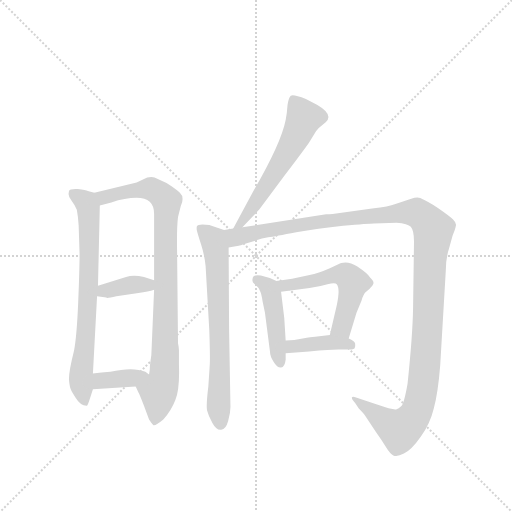
t = 0.00 s
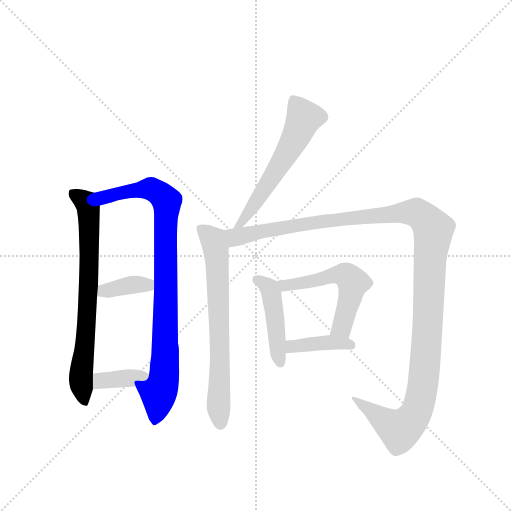
t = 1.68 s
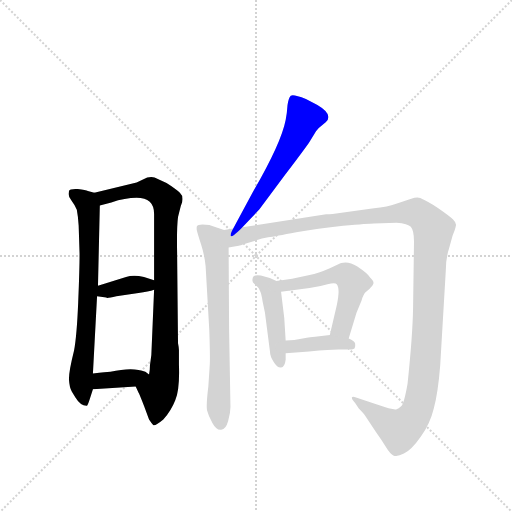
t = 3.36 s
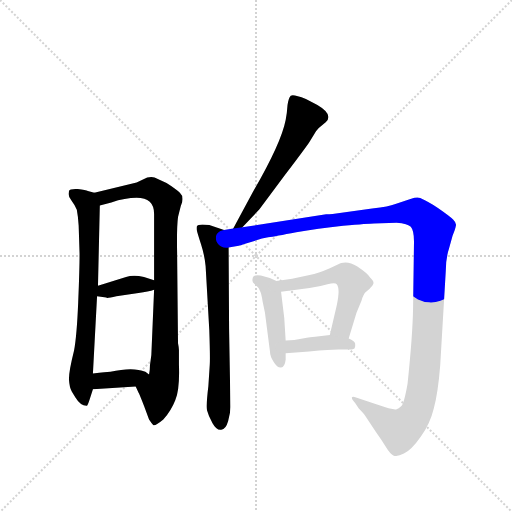
t = 5.03 s
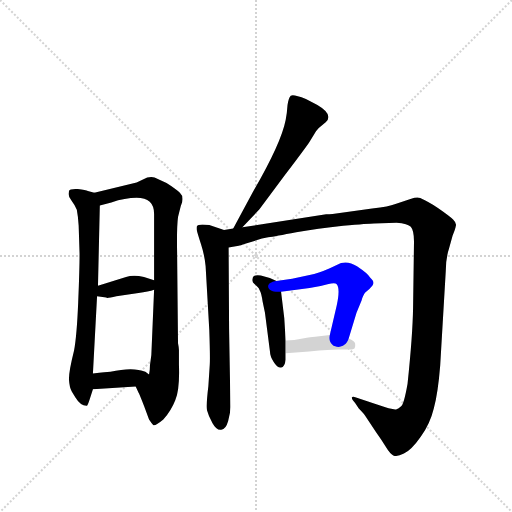
t = 6.71 s
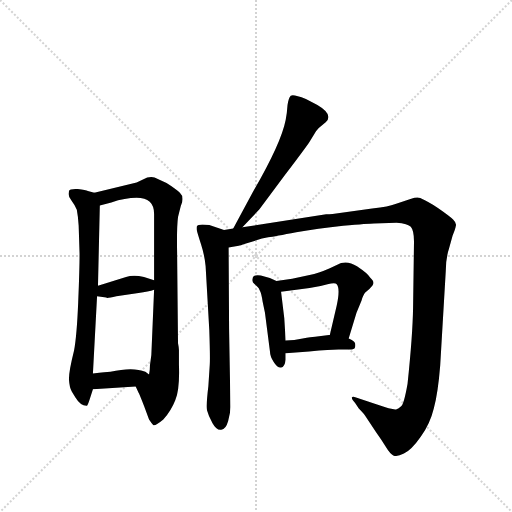
t = 8.39 s

The animated SVG that drew these frames (rendered in a browser with its animation timeline set to each time). Animation: 10 CSS @keyframes rules; one cycle of 8.39 s.

<svg version="1.1" viewBox="0 0 1024 1024" xmlns="http://www.w3.org/2000/svg">
  <g stroke="lightgray" stroke-dasharray="1,1" stroke-width="1" transform="scale(4, 4)">
    <line x1="0" y1="0" x2="256" y2="256"></line>
    <line x1="256" y1="0" x2="0" y2="256"></line>
    <line x1="128" y1="0" x2="128" y2="256"></line>
    <line x1="0" y1="128" x2="256" y2="128"></line>
  </g>
  <g transform="scale(0.92, -0.92) translate(60, -900)">
    <style type="text/css">
      
        @keyframes keyframes0 {
          from {
            stroke: blue;
            stroke-dashoffset: 727;
            stroke-width: 128;
          }
          70% {
            animation-timing-function: step-end;
            stroke: blue;
            stroke-dashoffset: 0;
            stroke-width: 128;
          }
          to {
            stroke: black;
            stroke-width: 1024;
          }
        }
        #make-me-a-hanzi-animation-0 {
          animation: keyframes0 0.8416341145833334s both;
          animation-delay: 0s;
          animation-timing-function: linear;
        }
      
        @keyframes keyframes1 {
          from {
            stroke: blue;
            stroke-dashoffset: 895;
            stroke-width: 128;
          }
          74% {
            animation-timing-function: step-end;
            stroke: blue;
            stroke-dashoffset: 0;
            stroke-width: 128;
          }
          to {
            stroke: black;
            stroke-width: 1024;
          }
        }
        #make-me-a-hanzi-animation-1 {
          animation: keyframes1 0.9783528645833334s both;
          animation-delay: 0.8416341145833334s;
          animation-timing-function: linear;
        }
      
        @keyframes keyframes2 {
          from {
            stroke: blue;
            stroke-dashoffset: 373;
            stroke-width: 128;
          }
          55% {
            animation-timing-function: step-end;
            stroke: blue;
            stroke-dashoffset: 0;
            stroke-width: 128;
          }
          to {
            stroke: black;
            stroke-width: 1024;
          }
        }
        #make-me-a-hanzi-animation-2 {
          animation: keyframes2 0.5535481770833334s both;
          animation-delay: 1.8199869791666667s;
          animation-timing-function: linear;
        }
      
        @keyframes keyframes3 {
          from {
            stroke: blue;
            stroke-dashoffset: 371;
            stroke-width: 128;
          }
          55% {
            animation-timing-function: step-end;
            stroke: blue;
            stroke-dashoffset: 0;
            stroke-width: 128;
          }
          to {
            stroke: black;
            stroke-width: 1024;
          }
        }
        #make-me-a-hanzi-animation-3 {
          animation: keyframes3 0.5519205729166666s both;
          animation-delay: 2.37353515625s;
          animation-timing-function: linear;
        }
      
        @keyframes keyframes4 {
          from {
            stroke: blue;
            stroke-dashoffset: 586;
            stroke-width: 128;
          }
          66% {
            animation-timing-function: step-end;
            stroke: blue;
            stroke-dashoffset: 0;
            stroke-width: 128;
          }
          to {
            stroke: black;
            stroke-width: 1024;
          }
        }
        #make-me-a-hanzi-animation-4 {
          animation: keyframes4 0.7268880208333334s both;
          animation-delay: 2.9254557291666665s;
          animation-timing-function: linear;
        }
      
        @keyframes keyframes5 {
          from {
            stroke: blue;
            stroke-dashoffset: 694;
            stroke-width: 128;
          }
          69% {
            animation-timing-function: step-end;
            stroke: blue;
            stroke-dashoffset: 0;
            stroke-width: 128;
          }
          to {
            stroke: black;
            stroke-width: 1024;
          }
        }
        #make-me-a-hanzi-animation-5 {
          animation: keyframes5 0.8147786458333334s both;
          animation-delay: 3.65234375s;
          animation-timing-function: linear;
        }
      
        @keyframes keyframes6 {
          from {
            stroke: blue;
            stroke-dashoffset: 1297;
            stroke-width: 128;
          }
          81% {
            animation-timing-function: step-end;
            stroke: blue;
            stroke-dashoffset: 0;
            stroke-width: 128;
          }
          to {
            stroke: black;
            stroke-width: 1024;
          }
        }
        #make-me-a-hanzi-animation-6 {
          animation: keyframes6 1.3055013020833333s both;
          animation-delay: 4.467122395833333s;
          animation-timing-function: linear;
        }
      
        @keyframes keyframes7 {
          from {
            stroke: blue;
            stroke-dashoffset: 451;
            stroke-width: 128;
          }
          59% {
            animation-timing-function: step-end;
            stroke: blue;
            stroke-dashoffset: 0;
            stroke-width: 128;
          }
          to {
            stroke: black;
            stroke-width: 1024;
          }
        }
        #make-me-a-hanzi-animation-7 {
          animation: keyframes7 0.6170247395833334s both;
          animation-delay: 5.772623697916666s;
          animation-timing-function: linear;
        }
      
        @keyframes keyframes8 {
          from {
            stroke: blue;
            stroke-dashoffset: 546;
            stroke-width: 128;
          }
          64% {
            animation-timing-function: step-end;
            stroke: blue;
            stroke-dashoffset: 0;
            stroke-width: 128;
          }
          to {
            stroke: black;
            stroke-width: 1024;
          }
        }
        #make-me-a-hanzi-animation-8 {
          animation: keyframes8 0.6943359375s both;
          animation-delay: 6.389648437499999s;
          animation-timing-function: linear;
        }
      
        @keyframes keyframes9 {
          from {
            stroke: blue;
            stroke-dashoffset: 396;
            stroke-width: 128;
          }
          56% {
            animation-timing-function: step-end;
            stroke: blue;
            stroke-dashoffset: 0;
            stroke-width: 128;
          }
          to {
            stroke: black;
            stroke-width: 1024;
          }
        }
        #make-me-a-hanzi-animation-9 {
          animation: keyframes9 0.572265625s both;
          animation-delay: 7.083984374999999s;
          animation-timing-function: linear;
        }
      
    </style>
    
      <path d="M 145 481 L 131 485 Q 127 487 109 489 Q 92 490 90 485 L 89 478 Q 89 471 96 463 Q 103 454 107 444 Q 110 428 111 410 L 113 348 Q 113 316 110 243 Q 107 170 101 138 Q 89 90 90 74 Q 91 58 96 49 L 104 36 Q 115 18 128 18 Q 130 16 135 32 L 142 54 L 142 88 L 151 256 L 153 279 L 157 453 C 158 477 158 477 145 481 Z" fill="lightgray"></path>
    
      <path d="M 237 503 L 145 481 C 116 474 128 445 157 453 L 182 460 Q 212 470 237 470 Q 275 470 275 435 L 275 291 L 275 270 L 269 128 L 266 106 Q 266 94 264 86 C 261 56 222 87 235 60 L 241 47 Q 243 44 253 18 L 264 -12 Q 270 -21 273 -24 Q 277 -27 295 -12 Q 312 7 321 30 Q 331 53 329 107 L 329 139 Q 329 144 327 154 L 325 352 Q 324 406 327 428 Q 333 453 334 455 Q 341 472 331 481 Q 321 490 302 502 L 276 514 Q 270 516 260 514 L 237 503 Z" fill="lightgray"></path>
    
      <path d="M 151 256 L 171 253 Q 172 251 193 256 L 241 263 Q 263 266 275 270 C 304 279 304 282 275 291 L 253 298 Q 230 303 214 298 L 153 279 C 124 270 121 260 151 256 Z" fill="lightgray"></path>
    
      <path d="M 142 54 L 235 60 C 265 62 288 68 264 86 L 256 92 Q 229 103 180 92 Q 172 92 142 88 C 112 84 112 52 142 54 Z" fill="lightgray"></path>
    
      <path d="M 467 406 L 504 445 L 559 519 Q 609 585 613 592 L 623 608 Q 625 614 633 622 L 648 634 Q 666 651 630 672 L 605 685 Q 577 696 572 692 Q 567 687 565 671 Q 564 654 561 639 Q 551 588 490 483 L 447 403 C 433 377 446 384 467 406 Z" fill="lightgray"></path>
    
      <path d="M 396 107 L 393 61 Q 388 20 390 8 Q 393 -4 402 -20 Q 411 -36 421 -34 Q 431 -33 436 -15 Q 441 2 441 15 L 438 186 L 437 362 C 437 392 437 397 427 400 L 395 411 Q 391 412 380 412 Q 370 412 368 408 Q 367 403 368 399 Q 369 394 377 369 Q 385 344 387 321 L 395 182 Q 397 122 396 107 Z" fill="lightgray"></path>
    
      <path d="M 437 362 L 459 366 Q 462 366 473 370 L 499 378 Q 508 382 523 384 Q 538 386 584 395 Q 630 403 686 409 Q 742 414 753 414 L 802 416 Q 827 414 833 407 Q 840 399 840 375 L 838 231 Q 837 170 826 66 Q 818 21 812 17 Q 807 12 801 10 Q 796 8 758 21 L 714 36 Q 706 39 705 36 Q 704 32 712 24 L 720 12 Q 733 -1 736 -7 L 758 -40 Q 771 -58 779 -72 Q 788 -87 795 -90 Q 803 -94 818 -86 Q 834 -79 855 -49 Q 875 -21 883 12 Q 892 44 897 106 L 909 310 Q 909 338 916 359 L 924 388 Q 930 402 931 409 Q 933 415 925 423 Q 918 430 892 448 Q 866 465 859 467 Q 850 474 834 468 L 798 456 Q 787 451 749 447 L 663 435 Q 656 434 649 434 L 467 406 L 447 403 L 427 400 C 397 396 408 356 437 362 Z" fill="lightgray"></path>
    
      <path d="M 541 289 Q 526 297 507 301 Q 489 304 489 293 Q 488 291 490 286 L 499 277 Q 503 274 505 268 Q 508 264 511 244 L 516 220 L 527 135 Q 527 126 535 113 Q 543 100 551 101 Q 559 102 561 118 L 561 132 L 561 160 L 558 208 L 551 266 C 549 285 549 285 541 289 Z" fill="lightgray"></path>
    
      <path d="M 575 294 L 541 289 C 511 285 521 262 551 266 L 613 274 Q 636 277 652 282 Q 669 286 672 282 Q 680 273 672 236 L 657 172 C 650 143 689 135 698 164 L 715 220 L 726 247 Q 730 260 734 264 L 743 272 Q 752 281 752 285 Q 752 289 745 296 Q 740 305 716 321 Q 693 336 672 324 L 657 317 Q 632 306 613 302 L 575 294 Z" fill="lightgray"></path>
    
      <path d="M 561 132 L 612 136 Q 659 140 676 140 L 699 140 Q 709 140 711 143 Q 713 146 712 153 Q 711 159 698 164 L 657 172 L 625 168 Q 617 168 598 164 Q 580 160 561 160 C 531 160 531 130 561 132 Z" fill="lightgray"></path>
    
    
      <clipPath id="make-me-a-hanzi-clip-0">
        <path d="M 145 481 L 131 485 Q 127 487 109 489 Q 92 490 90 485 L 89 478 Q 89 471 96 463 Q 103 454 107 444 Q 110 428 111 410 L 113 348 Q 113 316 110 243 Q 107 170 101 138 Q 89 90 90 74 Q 91 58 96 49 L 104 36 Q 115 18 128 18 Q 130 16 135 32 L 142 54 L 142 88 L 151 256 L 153 279 L 157 453 C 158 477 158 477 145 481 Z"></path>
      </clipPath>
      <path clip-path="url(#make-me-a-hanzi-clip-0)" d="M 97 480 L 122 465 L 132 450 L 132 263 L 116 82 L 125 28" fill="none" id="make-me-a-hanzi-animation-0" stroke-dasharray="599 1198" stroke-linecap="round"></path>
    
      <clipPath id="make-me-a-hanzi-clip-1">
        <path d="M 237 503 L 145 481 C 116 474 128 445 157 453 L 182 460 Q 212 470 237 470 Q 275 470 275 435 L 275 291 L 275 270 L 269 128 L 266 106 Q 266 94 264 86 C 261 56 222 87 235 60 L 241 47 Q 243 44 253 18 L 264 -12 Q 270 -21 273 -24 Q 277 -27 295 -12 Q 312 7 321 30 Q 331 53 329 107 L 329 139 Q 329 144 327 154 L 325 352 Q 324 406 327 428 Q 333 453 334 455 Q 341 472 331 481 Q 321 490 302 502 L 276 514 Q 270 516 260 514 L 237 503 Z"></path>
      </clipPath>
      <path clip-path="url(#make-me-a-hanzi-clip-1)" d="M 154 477 L 165 471 L 267 489 L 284 481 L 303 460 L 297 79 L 285 48 L 275 -13" fill="none" id="make-me-a-hanzi-animation-1" stroke-dasharray="767 1534" stroke-linecap="round"></path>
    
      <clipPath id="make-me-a-hanzi-clip-2">
        <path d="M 151 256 L 171 253 Q 172 251 193 256 L 241 263 Q 263 266 275 270 C 304 279 304 282 275 291 L 253 298 Q 230 303 214 298 L 153 279 C 124 270 121 260 151 256 Z"></path>
      </clipPath>
      <path clip-path="url(#make-me-a-hanzi-clip-2)" d="M 157 261 L 167 268 L 232 281 L 261 281 L 269 275" fill="none" id="make-me-a-hanzi-animation-2" stroke-dasharray="245 490" stroke-linecap="round"></path>
    
      <clipPath id="make-me-a-hanzi-clip-3">
        <path d="M 142 54 L 235 60 C 265 62 288 68 264 86 L 256 92 Q 229 103 180 92 Q 172 92 142 88 C 112 84 112 52 142 54 Z"></path>
      </clipPath>
      <path clip-path="url(#make-me-a-hanzi-clip-3)" d="M 149 60 L 157 71 L 168 74 L 257 85" fill="none" id="make-me-a-hanzi-animation-3" stroke-dasharray="243 486" stroke-linecap="round"></path>
    
      <clipPath id="make-me-a-hanzi-clip-4">
        <path d="M 467 406 L 504 445 L 559 519 Q 609 585 613 592 L 623 608 Q 625 614 633 622 L 648 634 Q 666 651 630 672 L 605 685 Q 577 696 572 692 Q 567 687 565 671 Q 564 654 561 639 Q 551 588 490 483 L 447 403 C 433 377 446 384 467 406 Z"></path>
      </clipPath>
      <path clip-path="url(#make-me-a-hanzi-clip-4)" d="M 576 685 L 601 643 L 588 613 L 497 460 L 461 412 L 451 409" fill="none" id="make-me-a-hanzi-animation-4" stroke-dasharray="458 916" stroke-linecap="round"></path>
    
      <clipPath id="make-me-a-hanzi-clip-5">
        <path d="M 396 107 L 393 61 Q 388 20 390 8 Q 393 -4 402 -20 Q 411 -36 421 -34 Q 431 -33 436 -15 Q 441 2 441 15 L 438 186 L 437 362 C 437 392 437 397 427 400 L 395 411 Q 391 412 380 412 Q 370 412 368 408 Q 367 403 368 399 Q 369 394 377 369 Q 385 344 387 321 L 395 182 Q 397 122 396 107 Z"></path>
      </clipPath>
      <path clip-path="url(#make-me-a-hanzi-clip-5)" d="M 376 404 L 404 379 L 410 355 L 419 -21" fill="none" id="make-me-a-hanzi-animation-5" stroke-dasharray="566 1132" stroke-linecap="round"></path>
    
      <clipPath id="make-me-a-hanzi-clip-6">
        <path d="M 437 362 L 459 366 Q 462 366 473 370 L 499 378 Q 508 382 523 384 Q 538 386 584 395 Q 630 403 686 409 Q 742 414 753 414 L 802 416 Q 827 414 833 407 Q 840 399 840 375 L 838 231 Q 837 170 826 66 Q 818 21 812 17 Q 807 12 801 10 Q 796 8 758 21 L 714 36 Q 706 39 705 36 Q 704 32 712 24 L 720 12 Q 733 -1 736 -7 L 758 -40 Q 771 -58 779 -72 Q 788 -87 795 -90 Q 803 -94 818 -86 Q 834 -79 855 -49 Q 875 -21 883 12 Q 892 44 897 106 L 909 310 Q 909 338 916 359 L 924 388 Q 930 402 931 409 Q 933 415 925 423 Q 918 430 892 448 Q 866 465 859 467 Q 850 474 834 468 L 798 456 Q 787 451 749 447 L 663 435 Q 656 434 649 434 L 467 406 L 447 403 L 427 400 C 397 396 408 356 437 362 Z"></path>
      </clipPath>
      <path clip-path="url(#make-me-a-hanzi-clip-6)" d="M 433 395 L 451 384 L 461 385 L 598 413 L 824 439 L 849 436 L 877 410 L 882 392 L 864 99 L 845 4 L 826 -22 L 806 -33 L 710 31" fill="none" id="make-me-a-hanzi-animation-6" stroke-dasharray="1169 2338" stroke-linecap="round"></path>
    
      <clipPath id="make-me-a-hanzi-clip-7">
        <path d="M 541 289 Q 526 297 507 301 Q 489 304 489 293 Q 488 291 490 286 L 499 277 Q 503 274 505 268 Q 508 264 511 244 L 516 220 L 527 135 Q 527 126 535 113 Q 543 100 551 101 Q 559 102 561 118 L 561 132 L 561 160 L 558 208 L 551 266 C 549 285 549 285 541 289 Z"></path>
      </clipPath>
      <path clip-path="url(#make-me-a-hanzi-clip-7)" d="M 501 291 L 519 280 L 529 263 L 549 110" fill="none" id="make-me-a-hanzi-animation-7" stroke-dasharray="323 646" stroke-linecap="round"></path>
    
      <clipPath id="make-me-a-hanzi-clip-8">
        <path d="M 575 294 L 541 289 C 511 285 521 262 551 266 L 613 274 Q 636 277 652 282 Q 669 286 672 282 Q 680 273 672 236 L 657 172 C 650 143 689 135 698 164 L 715 220 L 726 247 Q 730 260 734 264 L 743 272 Q 752 281 752 285 Q 752 289 745 296 Q 740 305 716 321 Q 693 336 672 324 L 657 317 Q 632 306 613 302 L 575 294 Z"></path>
      </clipPath>
      <path clip-path="url(#make-me-a-hanzi-clip-8)" d="M 547 285 L 573 280 L 668 302 L 696 299 L 707 285 L 700 250 L 684 191 L 665 177" fill="none" id="make-me-a-hanzi-animation-8" stroke-dasharray="418 836" stroke-linecap="round"></path>
    
      <clipPath id="make-me-a-hanzi-clip-9">
        <path d="M 561 132 L 612 136 Q 659 140 676 140 L 699 140 Q 709 140 711 143 Q 713 146 712 153 Q 711 159 698 164 L 657 172 L 625 168 Q 617 168 598 164 Q 580 160 561 160 C 531 160 531 130 561 132 Z"></path>
      </clipPath>
      <path clip-path="url(#make-me-a-hanzi-clip-9)" d="M 567 139 L 575 147 L 654 156 L 703 149" fill="none" id="make-me-a-hanzi-animation-9" stroke-dasharray="268 536" stroke-linecap="round"></path>
    
  </g>
</svg>
